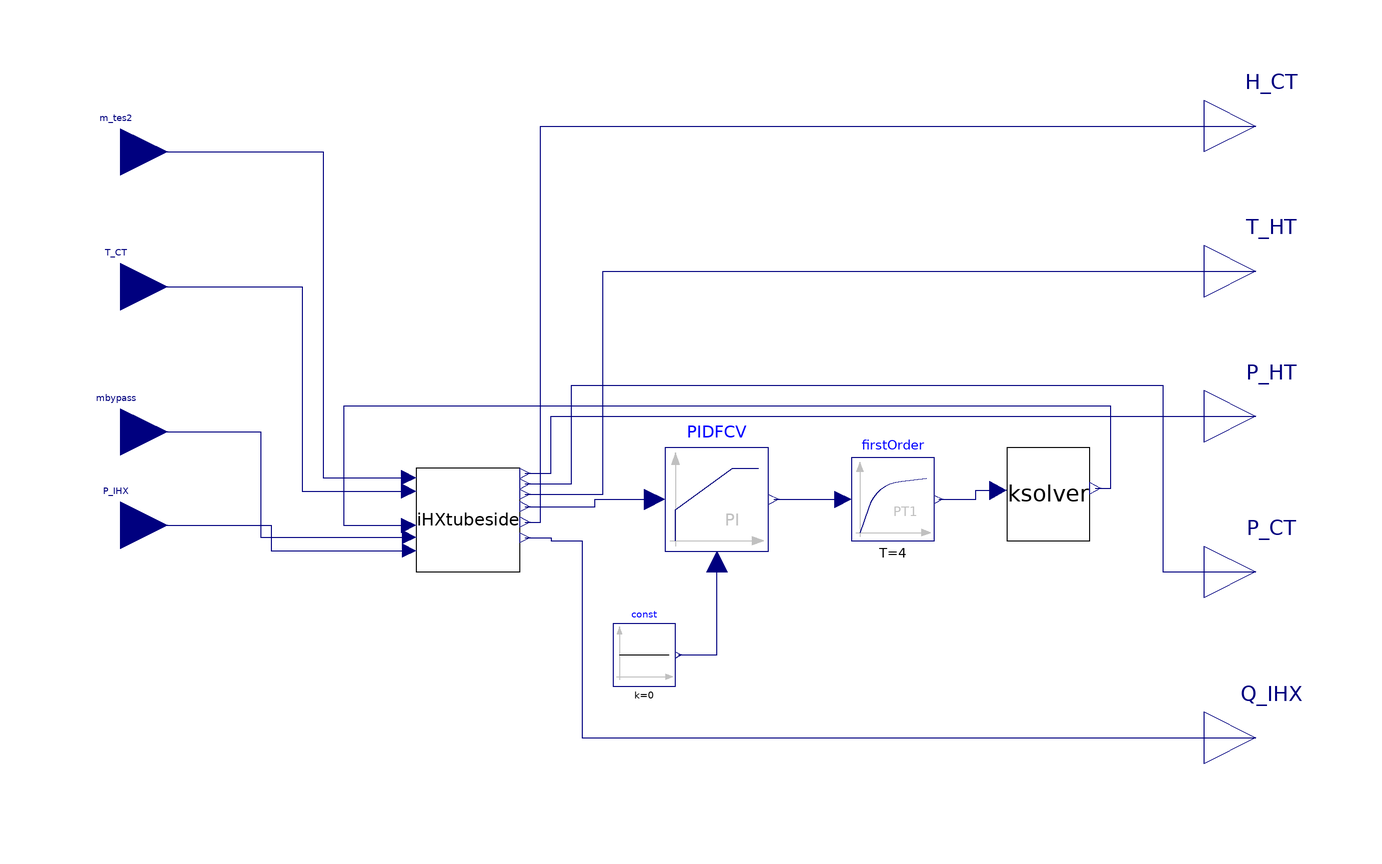

The Modelica model whose source follows is shown above as a component diagram (icons at their Placement, wires along their Line points).

model TubeandValveconnector2
  IHXtubesideheatadded2 iHXtubeside(
    m_tes(start=5),
    Q_IHX(start=100),
    H_HT(start=8),
    H_CT(start=8),
    T_IHXexit(start=495),
    T_HT(start=505),
    A_FCV=2,
    T_setpoint=500)
    annotation (Placement(transformation(extent={{-52,2},{-32,22}})));
  Modelica.Blocks.Continuous.LimPID PIDFCV(
    yMax=1,
    controllerType=Modelica.Blocks.Types.SimpleController.PI,
    initType=Modelica.Blocks.Types.Init.InitialOutput,
    Ti=3.5,
    k=0.007*3600,
    y_start=0.0001,
    yMin=0.0001) annotation (Placement(transformation(extent={{-4,6},{16,26}})));
  Modelica.Blocks.Sources.Constant const(k=0)
    annotation (Placement(transformation(extent={{-14,-20},{-2,-8}})));
  Ksolver ksolver(
    Kvalve=12,
    Avalve=0.34,
    tau=0.7238,
    deadband=0,
    b=0) annotation (Placement(transformation(extent={{62,8},{78,26}})));
  Modelica.Blocks.Continuous.FirstOrder firstOrder(
    initType=Modelica.Blocks.Types.Init.InitialOutput,
    T=4,
    y_start=0.0001)
    annotation (Placement(transformation(extent={{32,8},{48,24}})));
  Modelica.Blocks.Interfaces.RealInput P_IHX
    annotation (Placement(transformation(extent={{-118,2},{-100,20}})));
  Modelica.Blocks.Interfaces.RealOutput Q_IHX
    annotation (Placement(transformation(extent={{100,-40},{120,-20}})));
  Modelica.Blocks.Interfaces.RealInput mbypass
    annotation (Placement(transformation(extent={{-118,20},{-100,38}})));
  Modelica.Blocks.Interfaces.RealOutput P_CT
    annotation (Placement(transformation(extent={{100,-8},{120,12}})));
  Modelica.Blocks.Interfaces.RealOutput P_HT
    annotation (Placement(transformation(extent={{100,22},{120,42}})));
  Modelica.Blocks.Interfaces.RealOutput T_HT
    annotation (Placement(transformation(extent={{100,50},{120,70}})));
  Modelica.Blocks.Interfaces.RealOutput H_CT
    annotation (Placement(transformation(extent={{100,78},{120,98}})));
  Modelica.Blocks.Interfaces.RealInput T_CT
    annotation (Placement(transformation(extent={{-118,48},{-100,66}})));
  Modelica.Blocks.Interfaces.RealInput m_tes2
    annotation (Placement(transformation(extent={{-118,74},{-100,92}})));
equation
  connect(const.y,PIDFCV. u_m) annotation (Line(points={{-1.4,-14},{6,-14},{6,
          4}},      color={0,0,127}));
  connect(iHXtubeside.FlowErr, PIDFCV.u_s) annotation (Line(points={{-31,14.6},
          {-17.5,14.6},{-17.5,16},{-6,16}}, color={0,0,127}));
  connect(PIDFCV.y, firstOrder.u)
    annotation (Line(points={{17,16},{30.4,16}}, color={0,0,127}));
  connect(firstOrder.y, ksolver.Valve_Position) annotation (Line(points={{
          48.8,16},{56,16},{56,17.72},{60.24,17.72}}, color={0,0,127}));
  connect(ksolver.KACV, iHXtubeside.KFCV) annotation (Line(points={{79.04,
          18.17},{82,18.17},{82,34},{-66,34},{-66,11},{-53.4,11}}, color={0,0,
          127}));
  connect(P_IHX, iHXtubeside.P_IHX) annotation (Line(points={{-109,11},{-80,
          11},{-80,6.1},{-53.3,6.1}}, color={0,0,127}));
  connect(iHXtubeside.Q_IHX, Q_IHX) annotation (Line(points={{-31,8.6},{-26,
          8.6},{-26,8},{-20,8},{-20,-30},{110,-30}}, color={0,0,127}));
  connect(mbypass, iHXtubeside.mbypass) annotation (Line(points={{-109,29},{
          -82,29},{-82,8.7},{-53.3,8.7}}, color={0,0,127}));
  connect(iHXtubeside.P_HT, P_HT) annotation (Line(points={{-31,21},{-26,21},
          {-26,32},{110,32}}, color={0,0,127}));
  connect(iHXtubeside.P_CT, P_CT) annotation (Line(points={{-31,19},{-22,19},
          {-22,38},{92,38},{92,2},{110,2}}, color={0,0,127}));
  connect(iHXtubeside.T_HT, T_HT) annotation (Line(points={{-31,17},{-16,17},
          {-16,60},{110,60}}, color={0,0,127}));
  connect(iHXtubeside.H_CT, H_CT) annotation (Line(points={{-31,11.6},{-28,
          11.6},{-28,88},{110,88}}, color={0,0,127}));
  connect(m_tes2, iHXtubeside.m_tes2) annotation (Line(points={{-109,83},{-70,
          83},{-70,20.2},{-53.4,20.2}}, color={0,0,127}));
  connect(T_CT, iHXtubeside.T_CT) annotation (Line(points={{-109,57},{-74,57},
          {-74,17.6},{-53.4,17.6}}, color={0,0,127}));
  annotation (Icon(coordinateSystem(preserveAspectRatio=false)), Diagram(
        coordinateSystem(preserveAspectRatio=false)));
end TubeandValveconnector2;